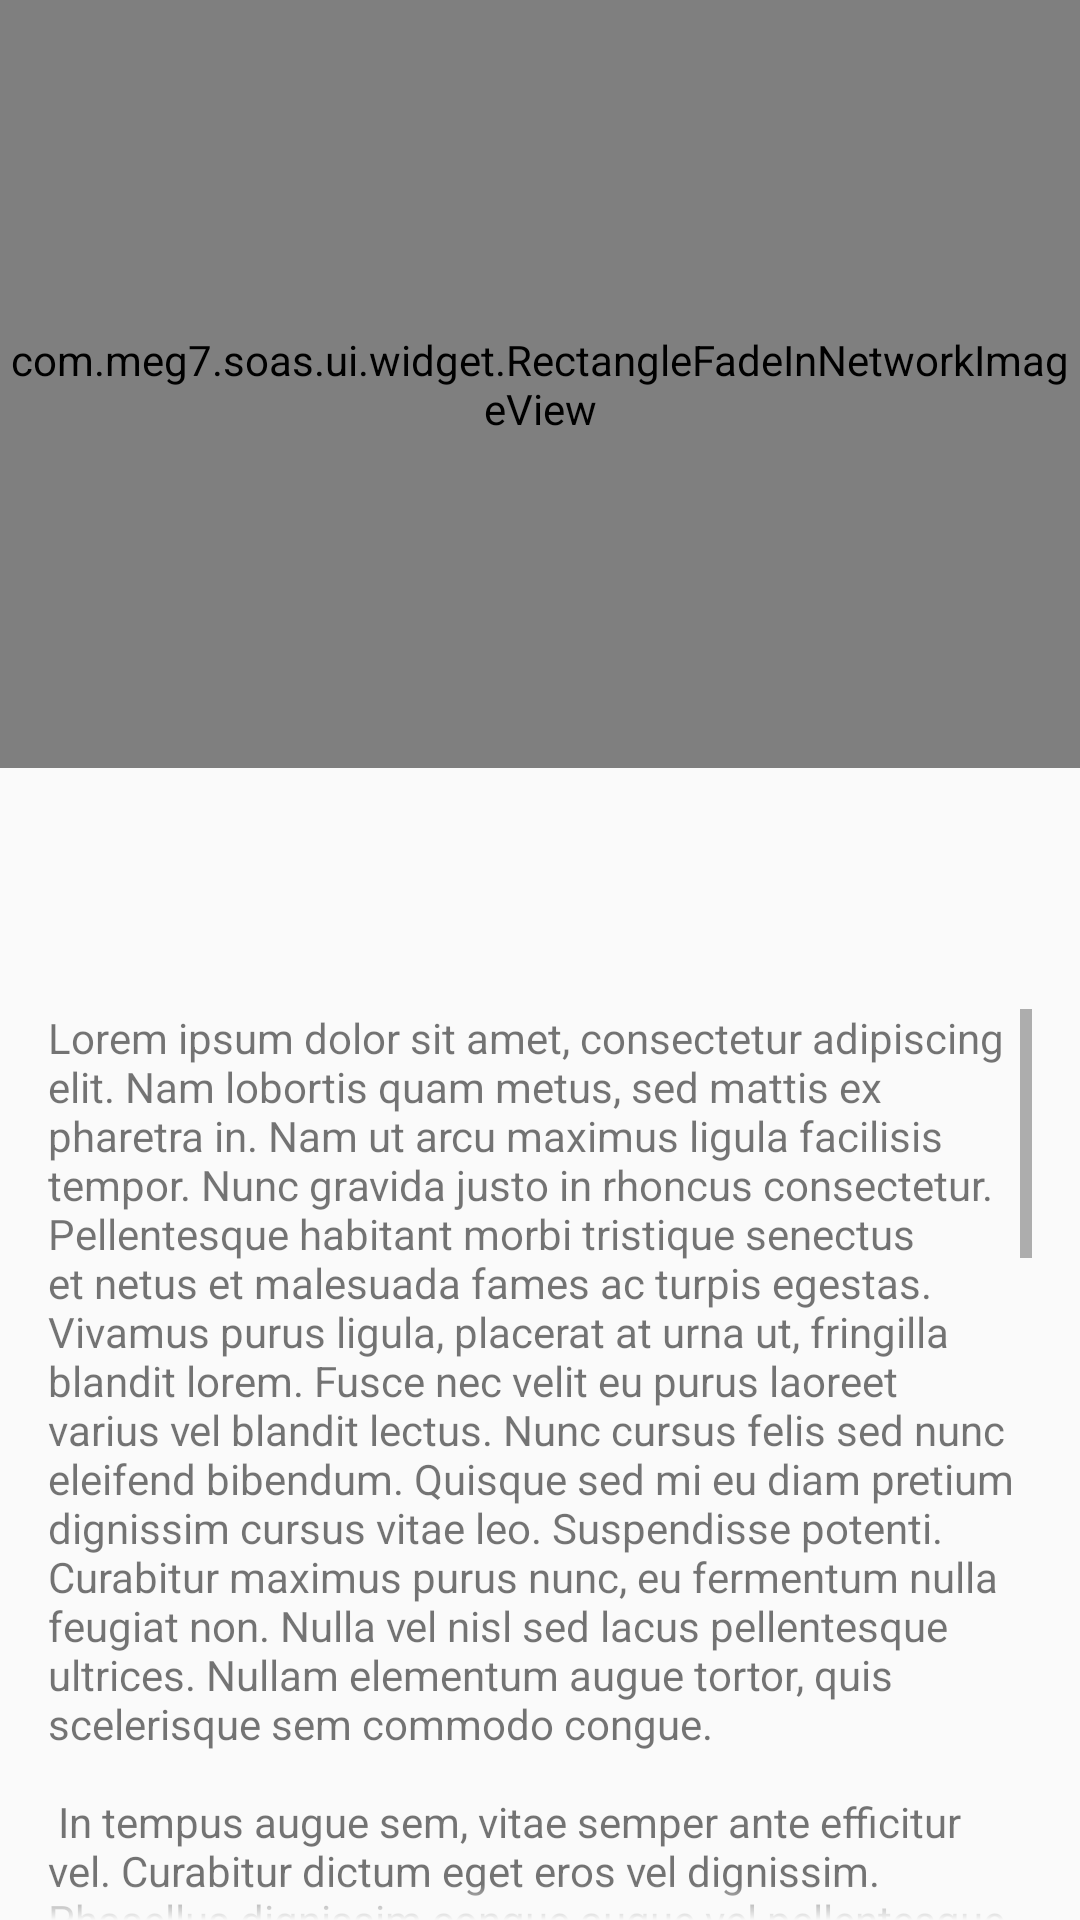

This screen was rendered from an Android layout file. Write that file and the resources it references.
<!-- AndroidManifest.xml: application theme AppTheme -->
<!-- res/layout/fragment_photo_detail.xml -->
<LinearLayout xmlns:android="http://schemas.android.com/apk/res/android"
    xmlns:tools="http://schemas.android.com/tools"
    android:layout_width="match_parent"
    android:layout_height="match_parent"
    android:orientation="vertical"
    android:weightSum="5"
    tools:context=".PhotoDetailFragment">

    <com.meg7.soas.ui.widget.RectangleFadeInNetworkImageView
        android:id="@+id/photo"
        android:layout_width="match_parent"
        android:layout_height="0dp"
        android:layout_weight="2"
        android:scaleType="centerCrop" />

    <LinearLayout
        android:layout_width="match_parent"
        android:layout_height="0dp"
        android:layout_weight="3"
        android:divider="@drawable/divider_8_horizontal"
        android:orientation="vertical"
        android:paddingLeft="16dp"
        android:paddingRight="16dp"
        android:paddingTop="16dp"
        android:showDividers="middle">

        <TextView
            android:id="@+id/photoName"
            style="@style/SingleLineLargeTextView"
            android:layout_width="match_parent"
            android:layout_height="wrap_content" />

        <TextView
            android:id="@+id/photoOwner"
            style="@style/SingleLineSmallTextView"
            android:layout_width="match_parent"
            android:layout_height="wrap_content" />

        <ScrollView
            android:layout_width="match_parent"
            android:layout_height="match_parent"
            android:fillViewport="true"
            android:requiresFadingEdge="vertical">

            
            
            <TextView
                android:layout_width="match_parent"
                android:layout_height="wrap_content"
                android:paddingBottom="16dp"
                android:text="@string/dummy_description" />

        </ScrollView>
    </LinearLayout>
</LinearLayout>
<!-- resources referenced by this layout -->
<resources>
  <string name="dummy_description">
          Lorem ipsum dolor sit amet, consectetur adipiscing elit. Nam lobortis quam metus, sed mattis ex pharetra in. Nam ut arcu maximus ligula facilisis tempor. Nunc gravida justo in rhoncus consectetur. Pellentesque habitant morbi tristique senectus et netus et malesuada fames ac turpis egestas. Vivamus purus ligula, placerat at urna ut, fringilla blandit lorem. Fusce nec velit eu purus laoreet varius vel blandit lectus. Nunc cursus felis sed nunc eleifend bibendum. Quisque sed mi eu diam pretium dignissim cursus vitae leo. Suspendisse potenti. Curabitur maximus purus nunc, eu fermentum nulla feugiat non. Nulla vel nisl sed lacus pellentesque ultrices. Nullam elementum augue tortor, quis scelerisque sem commodo congue.
          \n\n
          In tempus augue sem, vitae semper ante efficitur vel. Curabitur dictum eget eros vel dignissim. Phasellus dignissim congue augue vel pellentesque. Vivamus mattis malesuada enim at iaculis. Quisque facilisis augue nec felis semper, vel consectetur risus elementum. Vestibulum hendrerit consectetur accumsan. Vivamus nibh nisi, varius a gravida vel, accumsan nec dui. Mauris congue vestibulum dapibus. Donec consectetur imperdiet nisi, vitae dignissim leo. Nullam tristique consectetur commodo. Sed sed gravida nulla. Nulla at maximus ante, a auctor tortor.
          \n\n
          Donec non pretium nulla. In molestie faucibus tincidunt. Quisque auctor nisi justo, sit amet fringilla mi mattis vel. Aenean id mattis nibh. Proin tempus ante ac magna vulputate maximus. Vestibulum at venenatis eros. In at arcu sem. Morbi rhoncus in nisl a laoreet. Proin et dignissim diam, sit amet hendrerit nisi. Vestibulum non pulvinar leo. Fusce et ante nisl. Nulla cursus magna augue, eget maximus nisi dignissim commodo. Integer consectetur pharetra malesuada. Donec vel pulvinar nisl, a bibendum purus.
          \n\n
          Integer mollis cursus nunc, id feugiat dui mollis sit amet. Duis hendrerit ante augue, ut posuere odio ultrices sit amet. Maecenas quis erat nec augue sollicitudin faucibus sit amet et tortor. Ut euismod sit amet nunc at porta. Praesent vel ex arcu. Phasellus maximus rutrum tincidunt. Ut hendrerit nulla sapien, sit amet rutrum nibh egestas quis. Cras nec augue id dui porttitor imperdiet sed et sem. Maecenas in risus tortor. Proin pulvinar risus sed lectus auctor sollicitudin at ac nisi. Quisque euismod velit quis leo vestibulum, quis porta sem tempor. In cursus felis vel dapibus rhoncus. Vivamus ullamcorper leo a purus cursus, viverra sollicitudin massa sagittis. Donec eu posuere diam.
          \n\n
          Suspendisse faucibus justo vitae nisi ornare, vel ornare mauris ultricies. Curabitur dictum ligula vel odio porttitor congue. Aliquam nec arcu laoreet felis ultricies lobortis. Suspendisse potenti. Ut rhoncus eros mi, nec rutrum nisi pulvinar vel. Fusce dignissim ullamcorper lectus. Etiam pulvinar vel quam eget cursus. Cum sociis natoque penatibus et magnis dis parturient montes, nascetur ridiculus mus. Aenean ac purus ipsum. Sed ultrices egestas ex vitae laoreet. Vestibulum mi mauris, placerat non metus id, elementum fringilla diam.
      </string>
  <style name="SingleLineLargeTextView" parent="SingleLineTextView">
          <item name="android:textAppearance">?android:attr/textAppearanceLarge</item>
      </style>
  <style name="SingleLineSmallTextView" parent="SingleLineTextView">
          <item name="android:textAppearance">?android:attr/textAppearanceSmall</item>
      </style>
  <style name="AppTheme" parent="BaseTheme">
      </style>
  <style name="SingleLineTextView" parent="@android:style/Widget.TextView">
          <item name="android:singleLine">true</item>
          <item name="android:ellipsize">end</item>
      </style>
  <color name="material_color_primary">#FF80cbc4</color>
  <color name="material_color_primary_dark">#FF009688</color>
</resources>
